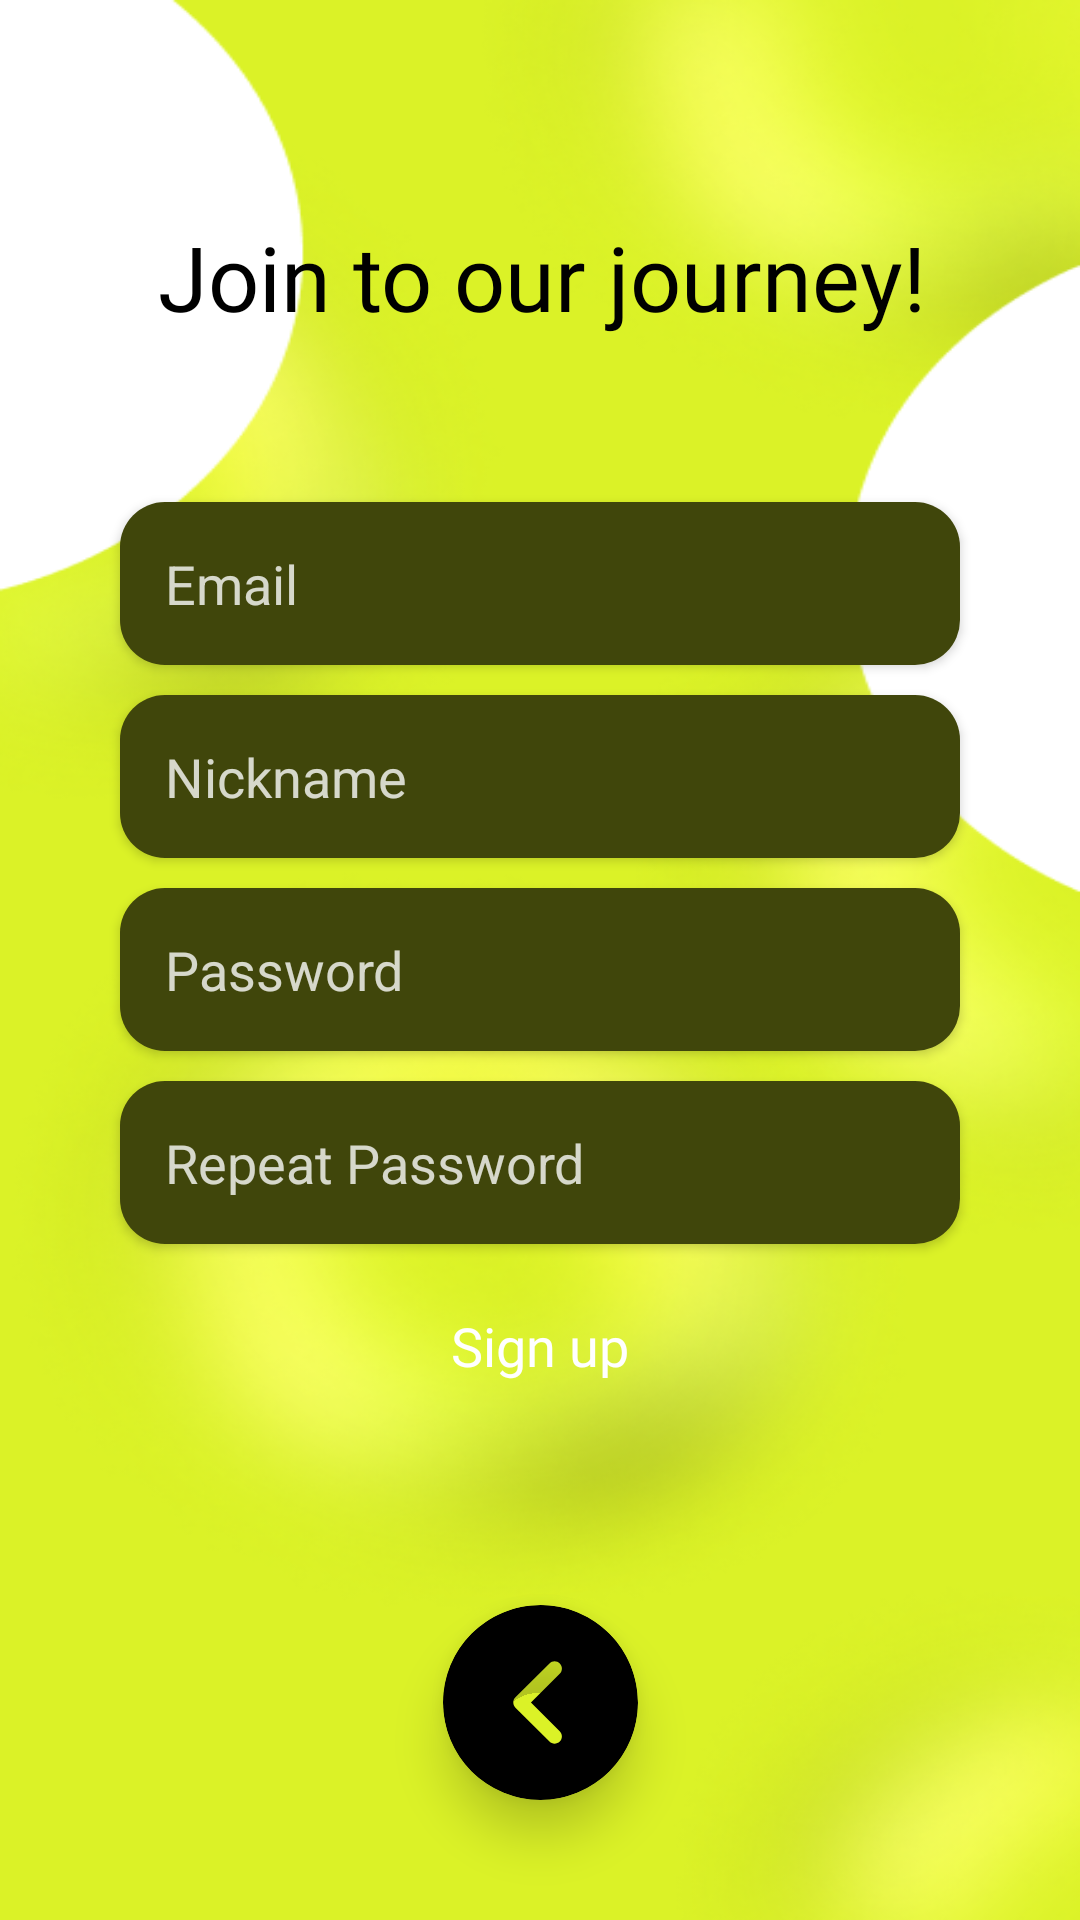

Layout XML and referenced resources for this Android screen:
<!-- AndroidManifest.xml: application theme Theme.ŞakŞak -->
<!-- res/layout/fragment_register.xml -->
<?xml version="1.0" encoding="utf-8"?>
<androidx.constraintlayout.widget.ConstraintLayout
    xmlns:android="http://schemas.android.com/apk/res/android"
    xmlns:app="http://schemas.android.com/apk/res-auto"
    xmlns:tools="http://schemas.android.com/tools"
    android:layout_width="match_parent"
    android:background="@drawable/back"
    android:layout_height="match_parent"
    tools:context=".ui.fragment.account.LoginFragment">


    <TextView
        android:layout_width="wrap_content"
        android:layout_height="wrap_content"
        android:layout_marginTop="72dp"
        android:fontFamily="@font/inter_bold"
        android:text="@string/createAc"
        android:textColor="@color/black"
        android:textSize="30sp"
        app:layout_constraintEnd_toEndOf="parent"
        app:layout_constraintHorizontal_bias="0.507"
        app:layout_constraintStart_toStartOf="parent"
        app:layout_constraintTop_toTopOf="parent">

    </TextView>


    <androidx.cardview.widget.CardView
        android:id="@+id/goBack"
        android:layout_width="65dp"
        android:layout_height="65dp"
        android:layout_margin="40dp"
        app:cardBackgroundColor="@android:color/transparent"
        app:cardCornerRadius="50dp"
        app:cardElevation="10dp"
        app:layout_constraintBottom_toBottomOf="parent"
        app:layout_constraintEnd_toEndOf="parent"
        app:layout_constraintStart_toStartOf="parent">

        <ImageView
            android:layout_width="match_parent"
            android:layout_height="match_parent"
            android:src="@drawable/gobackblack">

        </ImageView>

    </androidx.cardview.widget.CardView>


    <LinearLayout
        android:id="@+id/linearLayout9"
        android:layout_width="match_parent"
        android:layout_height="wrap_content"
        android:orientation="vertical"
        app:layout_constraintBottom_toBottomOf="parent"
        app:layout_constraintEnd_toEndOf="parent"
        app:layout_constraintStart_toStartOf="parent"
        app:layout_constraintTop_toTopOf="parent">

        <androidx.cardview.widget.CardView
            android:layout_width="match_parent"
            android:layout_height="wrap_content"
            android:layout_marginLeft="40dp"
            android:layout_marginTop="5dp"
            android:layout_marginRight="40dp"
            android:layout_marginBottom="5dp"
            app:cardBackgroundColor="@android:color/transparent"
            app:cardCornerRadius="15dp">

            <EditText
                android:id="@+id/email"
                android:layout_width="match_parent"
                android:layout_height="wrap_content"
                android:background="@color/textback"
                android:hint="Email"
                android:inputType="textEmailAddress"
                android:padding="15dp"
                android:textColor="@color/white"
                android:textColorHint="#C9FFFFFF">

            </EditText>

        </androidx.cardview.widget.CardView>
        <androidx.cardview.widget.CardView
            android:layout_width="match_parent"
            android:layout_height="wrap_content"
            android:layout_marginLeft="40dp"
            android:layout_marginTop="5dp"
            android:layout_marginRight="40dp"
            android:layout_marginBottom="5dp"
            app:cardBackgroundColor="@android:color/transparent"
            app:cardCornerRadius="15dp">

            <EditText
                android:id="@+id/nickname"
                android:layout_width="match_parent"
                android:layout_height="wrap_content"
                android:background="@color/textback"
                android:hint="Nickname"
                android:inputType="text"
                android:padding="15dp"
                android:textColor="@color/white"
                android:textColorHint="#C9FFFFFF">

            </EditText>

        </androidx.cardview.widget.CardView>
        <androidx.cardview.widget.CardView
            android:layout_width="match_parent"
            android:layout_height="wrap_content"
            android:layout_marginLeft="40dp"
            android:layout_marginTop="5dp"
            android:layout_marginRight="40dp"
            android:layout_marginBottom="5dp"
            app:cardBackgroundColor="@android:color/transparent"
            app:cardCornerRadius="15dp">

            <EditText
                android:id="@+id/pass"
                android:layout_width="match_parent"
                android:layout_height="wrap_content"
                android:background="@color/textback"
                android:hint="Password"
                android:inputType="textPassword"
                android:padding="15dp"
                android:textColor="@color/white"
                android:textColorHint="#C9FFFFFF">

            </EditText>

        </androidx.cardview.widget.CardView>
        <androidx.cardview.widget.CardView
            android:layout_width="match_parent"
            android:layout_height="wrap_content"
            android:layout_marginLeft="40dp"
            android:layout_marginTop="5dp"
            android:layout_marginRight="40dp"
            android:layout_marginBottom="5dp"
            app:cardBackgroundColor="@android:color/transparent"
            app:cardCornerRadius="15dp">

            <EditText
                android:id="@+id/repass"
                android:layout_width="match_parent"
                android:layout_height="wrap_content"
                android:background="@color/textback"
                android:hint="Repeat Password"
                android:inputType="textPassword"
                android:padding="15dp"
                android:textColor="@color/white"
                android:textColorHint="#C9FFFFFF">

            </EditText>

        </androidx.cardview.widget.CardView>
        <Button
            android:transitionName="signUpButton"
            android:id="@+id/signUpButton"
            android:layout_width="match_parent"
            android:layout_height="wrap_content"
            app:layout_constraintBottom_toBottomOf="parent"
            android:fontFamily="@font/inter_bold"
            android:textAllCaps="false"
            android:layout_marginLeft="40dp"
            android:layout_marginRight="40dp"
            android:layout_marginTop="5dp"
            android:layout_marginBottom="5dp"
            android:textSize="18sp"
            android:textColor="@color/white"
            android:text="@string/signup"
            app:layout_constraintEnd_toEndOf="parent"
            android:backgroundTint="@drawable/accbutton"
            android:elevation="1dp"
            style="@style/Widget.Material3.Button.IconButton.Filled"
            app:layout_constraintStart_toStartOf="parent"
            app:layout_constraintTop_toBottomOf="@+id/linearLayout9">

        </Button>

    </LinearLayout>



</androidx.constraintlayout.widget.ConstraintLayout>
<!-- resources referenced by this layout -->
<resources>
  <color name="black">#FF000000</color>
  <color name="textback">#40460B</color>
  <color name="white">#FFFFFFFF</color>
  <!-- drawable accbutton (drawable) -->
  <?xml version="1.0" encoding="utf-8"?>
  <selector xmlns:android="http://schemas.android.com/apk/res/android">
      <item android:state_pressed="true" android:color="#DAF127"></item>
      <item android:state_pressed="false" android:color="@color/black"></item>
  </selector>
  <!-- drawable back: png bitmap (drawable, 212761 bytes) -->
  <!-- drawable gobackblack (drawable) -->
  <vector xmlns:android="http://schemas.android.com/apk/res/android"
      android:width="34dp"
      android:height="34dp"
      android:viewportWidth="34"
      android:viewportHeight="34">
    <path
        android:pathData="M17,0L17.476,0.007C26.64,0.259 34,7.775 34,17C34,26.367 26.384,34 17,34C7.633,34 0,26.367 0,17C0,7.616 7.633,0 17,0ZM20.366,10.2C19.856,9.69 19.057,9.69 18.564,10.2L12.631,16.099C12.393,16.337 12.257,16.66 12.257,17C12.257,17.34 12.393,17.663 12.631,17.901L18.564,23.8C18.802,24.055 19.125,24.174 19.448,24.174C19.788,24.174 20.111,24.055 20.366,23.8C20.859,23.29 20.859,22.491 20.349,21.998L15.334,17L20.349,12.002C20.859,11.509 20.859,10.693 20.366,10.2Z"
        android:fillColor="#000000"/>
  </vector>
  <string name="createAc">Join to our journey!</string>
  <string name="signup">Sign up</string>
  <style name="Theme.ŞakŞak" parent="Theme.MaterialComponents.DayNight.DarkActionBar">
          
          <item name="colorPrimary">@color/purple_500</item>
          <item name="colorPrimaryVariant">@color/purple_700</item>
          <item name="colorOnPrimary">@color/white</item>
          
          <item name="colorSecondary">@color/teal_200</item>
          <item name="colorSecondaryVariant">@color/teal_700</item>
          <item name="colorOnSecondary">@color/black</item>
          
          <item name="android:statusBarColor">?attr/colorPrimaryVariant</item>
          
  
      </style>
  <color name="purple_500">#FF6200EE</color>
  <color name="purple_700">#FF3700B3</color>
  <color name="teal_200">#FF03DAC5</color>
  <color name="teal_700">#FF018786</color>
</resources>
